Run: headless pygame with SDL's dummy video driver; simulated clock (each Clock.tick advances the game by its frame time, no real sleeping); random seed 0; keys injected as events and as key.get_pressed() state; no mouse input.
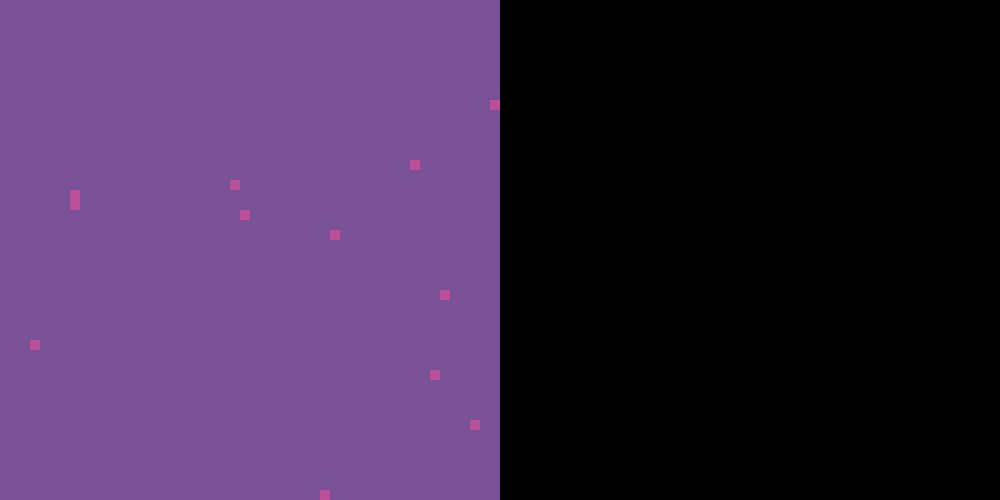
Frame 1 of 4 · flips 1–60 · no input
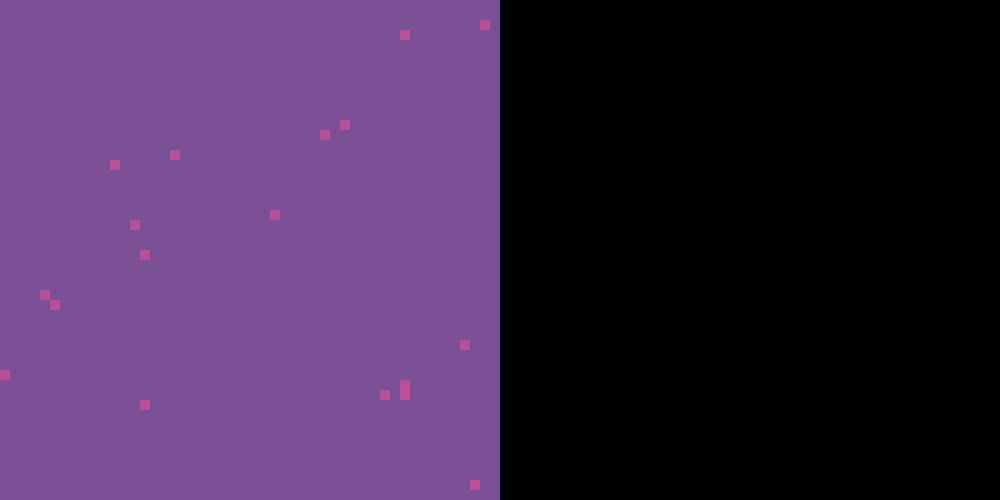
Frame 2 of 4 · flips 61–180 · tapped SPACE, RETURN · held RIGHT (→), D
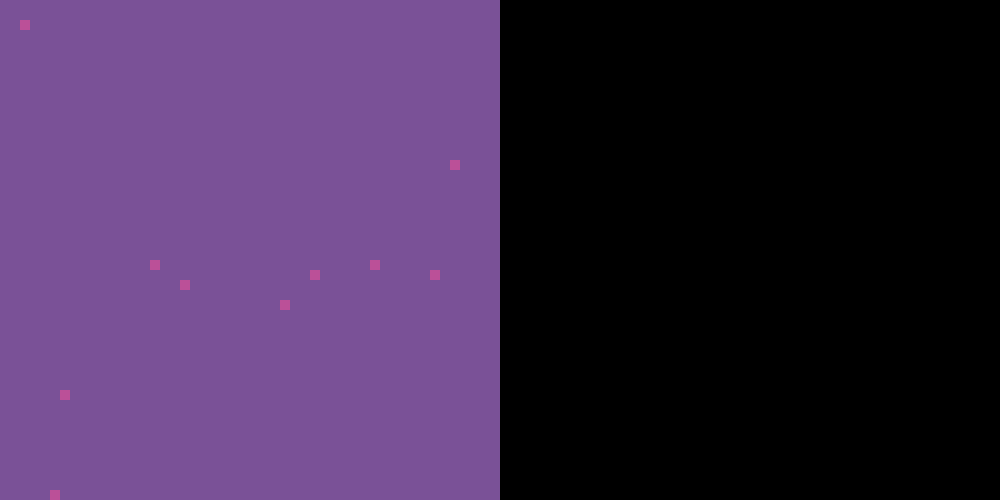
Frame 3 of 4 · flips 181–300 · held DOWN (↓), S
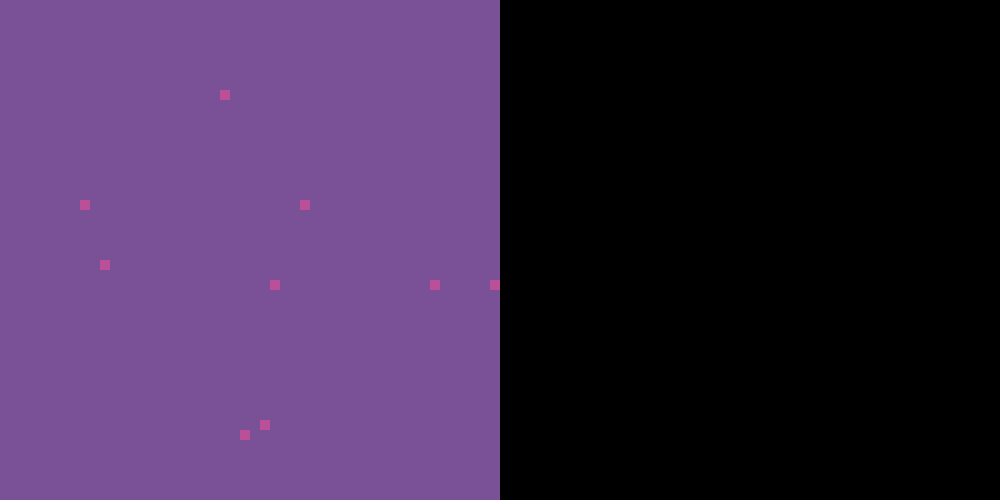
Frame 4 of 4 · flips 301–420 · held LEFT (←), A, UP (↑), W

The pygame program that drew these frames:

import pygame
import sys
import random

grid_size = [100,50]
swidth,sheight = 1000,500
cell_size = [swidth/grid_size[0],sheight/grid_size[1]]
window = pygame.display.set_mode((swidth,sheight))
clock = pygame.time.Clock()

game_ticks = 1
point = [random.randint(0,grid_size[1]-1),random.randint(0,grid_size[0]-1)]

grid = []
waitfors = []

class WaitFor:
    def __init__(self,duration,function):
        self.duration = duration
        self.function = function
        self.initiated_tick = game_ticks
    
    def update(self):
        if game_ticks-self.initiated_tick>=self.duration:
            self.function()
            return -1

class Cell:
    def __init__(self,x,y):
        self.position = [x,y]
        self.infected = False
        self.contagious = False

    def infect(self):
        self.infected = True
        waitfors.append(WaitFor(1,self.set_contagious_true))
        waitfors.append(WaitFor(3,self.set_contagious_false))

    def set_contagious_true(self):
        self.contagious = True

    def set_contagious_false(self):
        self.contagious = False

    def contaminate(self):
        directions = [[1,0],[-1,0],[0,1],[0,-1]]
        for direction in directions:
            try:
                cell = grid[self.position[0]+direction[0]][self.position[1]+direction[1]]
                if not cell.infected:
                    if random.random() < 0.7:
                        cell.infect()
                        cell.contagious = False
            except:
                pass

    def draw(self):
        if self.infected and not self.contagious:
            if random.random() > 0.995:
                colour = (187,80,152)
            else:
                colour = (122,81,151)
        elif self.infected:
            colour = (83,68,169)
        else:
            colour = (0,0,0)

        pygame.draw.rect(window,colour,pygame.Rect([self.position[0]*cell_size[0],self.position[1]*cell_size[1]],cell_size))

def generate_grid():
    for i in range(grid_size[1]):
        grid.append([])
        for j in range(grid_size[0]):
            grid[i].append(Cell(i,j))

def main():
    global game_ticks
    generate_grid()
    for i in range(20):
        grid[random.randint(0,grid_size[1]-1)][random.randint(0,grid_size[0]-1)].infect()

    while 1:
        clock.tick(12)
        for event in pygame.event.get():
            if event.type == pygame.QUIT:
                pygame.quit()
                sys.exit()

        for w in reversed(waitfors):
            if w.update() == -1:
                waitfors.remove(w)
                del w

        window.fill((0,0,0))
        for row in grid:
            for v in row:
                if v.contagious:
                    v.contaminate()

                v.draw()

        pygame.display.update()

        game_ticks += 1

if __name__ == "__main__":
    main()
